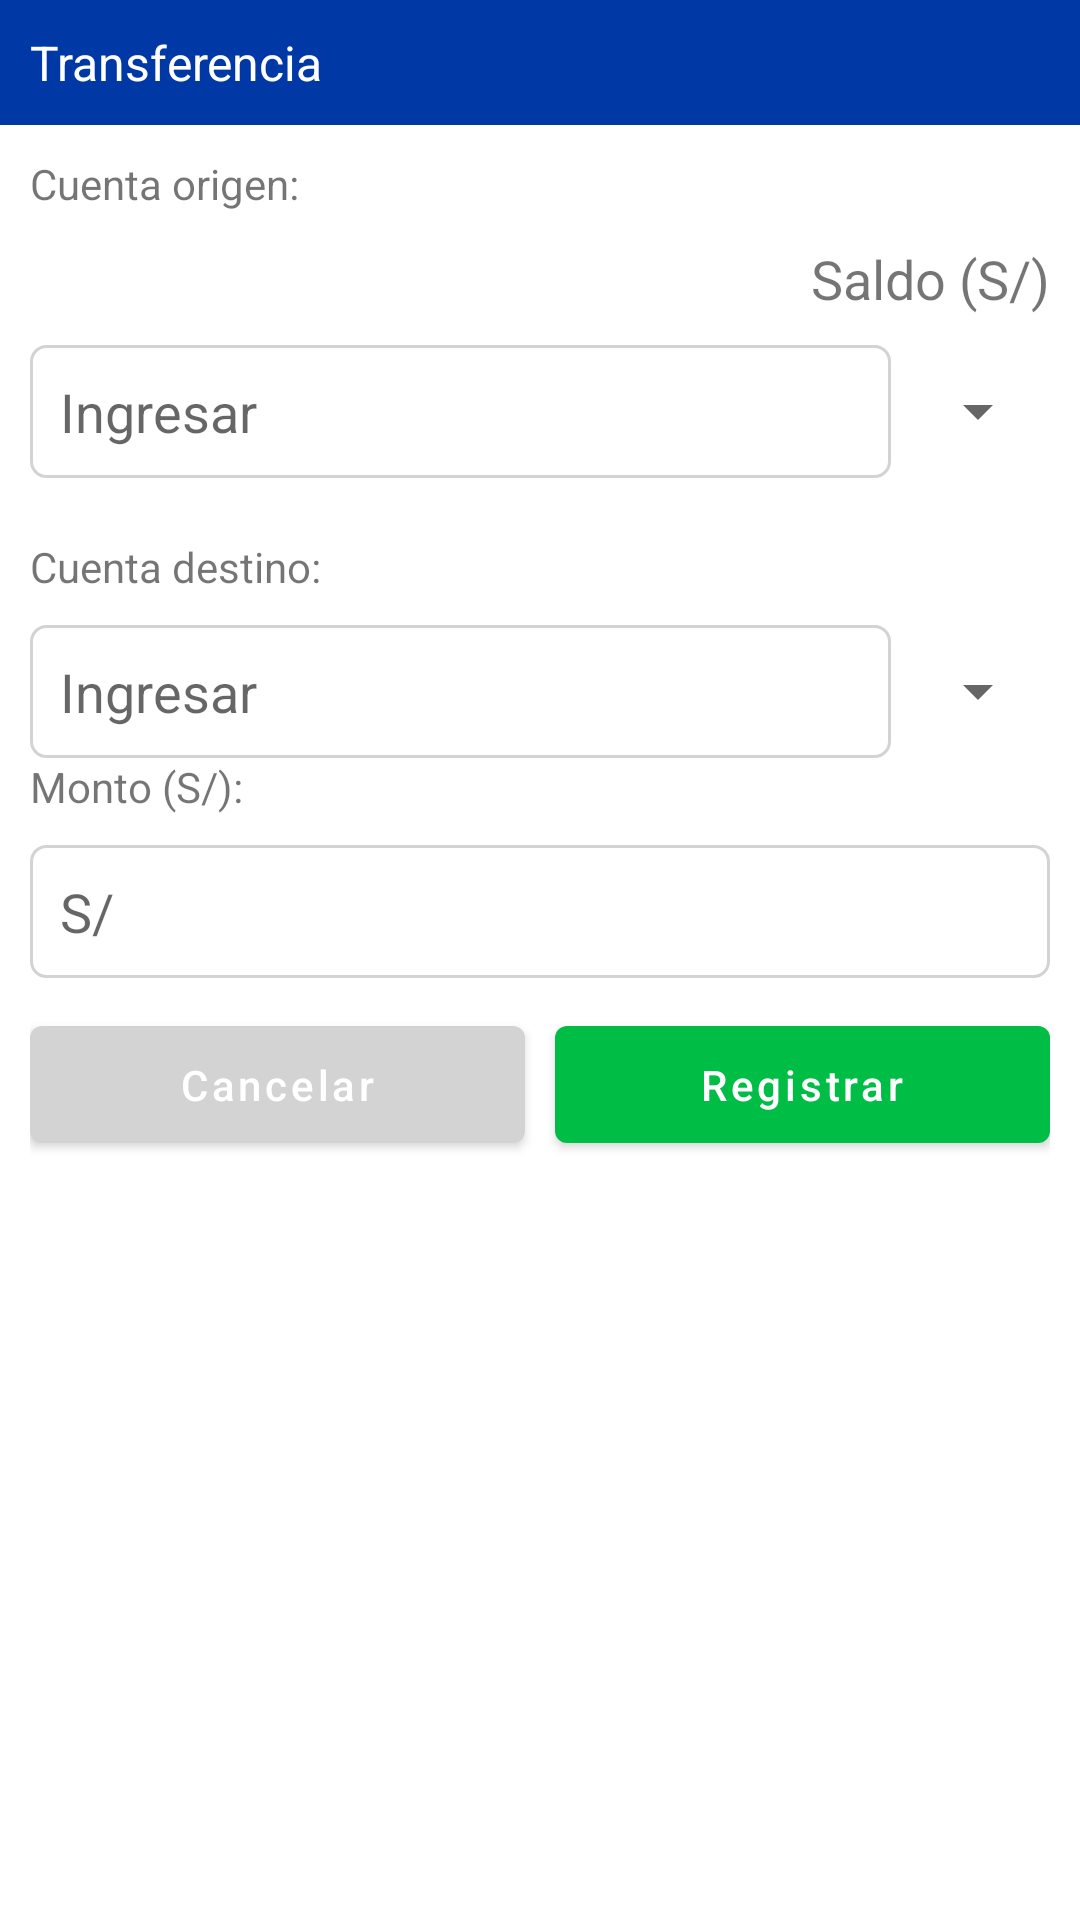

Layout XML and referenced resources for this Android screen:
<!-- AndroidManifest.xml: application theme Theme.Grupo_05_Tarea_08_Ejercicio_01 -->
<!-- res/layout/activity_operation_transfer.xml -->
<?xml version="1.0" encoding="utf-8"?>
<androidx.constraintlayout.widget.ConstraintLayout xmlns:android="http://schemas.android.com/apk/res/android"
    xmlns:app="http://schemas.android.com/apk/res-auto"
    xmlns:tools="http://schemas.android.com/tools"
    android:id="@+id/main"
    android:layout_width="match_parent"
    android:layout_height="match_parent"
    tools:context=".Operation_Transfer_Activity">
    <LinearLayout
        android:layout_width="match_parent"
        android:layout_height="match_parent"
        android:orientation="vertical">
        <TextView
            android:id="@+id/tv_titulo_transf_op"
            android:layout_width="match_parent"
            android:layout_height="wrap_content"
            android:text="Transferencia"
            android:textSize="16sp"
            android:textColor="@color/white"
            android:padding="10dp"
            android:background="@color/azul_logo"/>

        <LinearLayout
            android:layout_width="match_parent"
            android:layout_height="0dp"
            android:layout_weight="1"
            android:orientation="vertical"
            android:padding="10dp">
            <TextView
                android:layout_width="match_parent"
                android:layout_height="wrap_content"
                android:text="Cuenta origen:"
                android:layout_marginBottom="10dp"/>
            <TextView
                android:id="@+id/tv_saldoAct_transf_op"
                android:layout_width="match_parent"
                android:layout_height="wrap_content"
                android:text="Saldo (S/)"
                android:textSize="18sp"
                android:layout_marginBottom="10dp"
                android:textAlignment="textEnd"/>
            <LinearLayout
                android:layout_width="match_parent"
                android:layout_height="wrap_content"
                android:orientation="horizontal">
                <AutoCompleteTextView
                    android:id="@+id/at_corigen_transf_op"
                    android:layout_width="0dp"
                    android:layout_height="wrap_content"
                    android:layout_weight="1"
                    android:hint="Ingresar"
                    android:background="@drawable/botom_01_roundered_01"
                    android:padding="10dp"/>
                <Spinner
                    android:id="@+id/spr_corigen_transf_op"
                    android:layout_width="wrap_content"
                    android:layout_height="match_parent"
                    android:layout_marginStart="5dp"/>
            </LinearLayout>
            <ImageView
                android:layout_width="match_parent"
                android:layout_height="wrap_content"
                android:src="@drawable/ic_arrow_downward_24"
                android:layout_marginVertical="10dp"/>
            <TextView
                android:layout_width="match_parent"
                android:layout_height="wrap_content"
                android:text="Cuenta destino:"
                android:layout_marginBottom="10dp"/>
            <LinearLayout
                android:layout_width="match_parent"
                android:layout_height="wrap_content"
                android:orientation="horizontal">
                <AutoCompleteTextView
                    android:id="@+id/at_cdestino_transf_op"
                    android:layout_width="0dp"
                    android:layout_height="wrap_content"
                    android:layout_weight="1"
                    android:hint="Ingresar"
                    android:background="@drawable/botom_01_roundered_01"
                    android:padding="10dp"/>
                <Spinner
                    android:id="@+id/spr_cdestino_transf_op"
                    android:layout_width="wrap_content"
                    android:layout_height="match_parent"
                    android:layout_marginStart="5dp"/>
            </LinearLayout>
            <TextView
                android:layout_width="match_parent"
                android:layout_height="wrap_content"
                android:text="Monto (S/):"/>
            <EditText
                android:id="@+id/et_monto_transf_op"
                android:layout_width="match_parent"
                android:layout_height="wrap_content"
                android:hint="S/"
                android:background="@drawable/botom_01_roundered_01"
                android:padding="10dp"
                android:layout_marginVertical="10dp"/>
            <LinearLayout
                android:layout_width="match_parent"
                android:layout_height="wrap_content"
                android:orientation="horizontal">
                <com.google.android.material.button.MaterialButton
                    android:id="@+id/btn_cancel_transf_op"
                    android:layout_width="0dp"
                    android:layout_height="wrap_content"
                    android:layout_weight="1"
                    android:hint="Cancelar"
                    app:backgroundTint="@color/gray_200"
                    android:textColorHint="@color/white"
                    android:padding="10dp"
                    android:layout_marginEnd="5dp"/>
                <com.google.android.material.button.MaterialButton
                    android:id="@+id/btn_register_transf_op"
                    android:layout_width="0dp"
                    android:layout_height="wrap_content"
                    android:layout_weight="1"
                    android:hint="Registrar"
                    app:backgroundTint="@color/verde_logo"
                    android:textColorHint="@color/white"
                    android:padding="10dp"
                    android:layout_marginStart="5dp"/>
            </LinearLayout>
        </LinearLayout>
    </LinearLayout>
</androidx.constraintlayout.widget.ConstraintLayout>
<!-- resources referenced by this layout -->
<resources>
  <color name="azul_logo">#0039A5</color>
  <color name="gray_200">#D3D3D3</color>
  <color name="verde_logo">#00BE45</color>
  <color name="white">#FFFFFFFF</color>
  <!-- drawable botom_01_roundered_01 (drawable) -->
  <?xml version="1.0" encoding="utf-8"?>
  <shape xmlns:android="http://schemas.android.com/apk/res/android">
      <solid android:color="@color/white"/>
      <corners android:radius="5dp"/>
      <stroke android:color="@color/gray_200" android:width="1dp"/>
  </shape>
  <style name="Theme.Grupo_05_Tarea_08_Ejercicio_01" parent="Theme.MaterialComponents.DayNight.DarkActionBar">
          
          <item name="colorPrimary">@color/purple_500</item>
          <item name="colorPrimaryVariant">@color/purple_700</item>
          <item name="colorOnPrimary">@color/white</item>
          
          <item name="colorSecondary">@color/teal_200</item>
          <item name="colorSecondaryVariant">@color/teal_700</item>
          <item name="colorOnSecondary">@color/black</item>
          
          <item name="android:statusBarColor">?attr/colorPrimaryVariant</item>
          
      </style>
  <color name="purple_500">#FF6200EE</color>
  <color name="purple_700">#FF3700B3</color>
  <color name="teal_200">#FF03DAC5</color>
  <color name="teal_700">#FF018786</color>
  <color name="black">#FF000000</color>
</resources>
